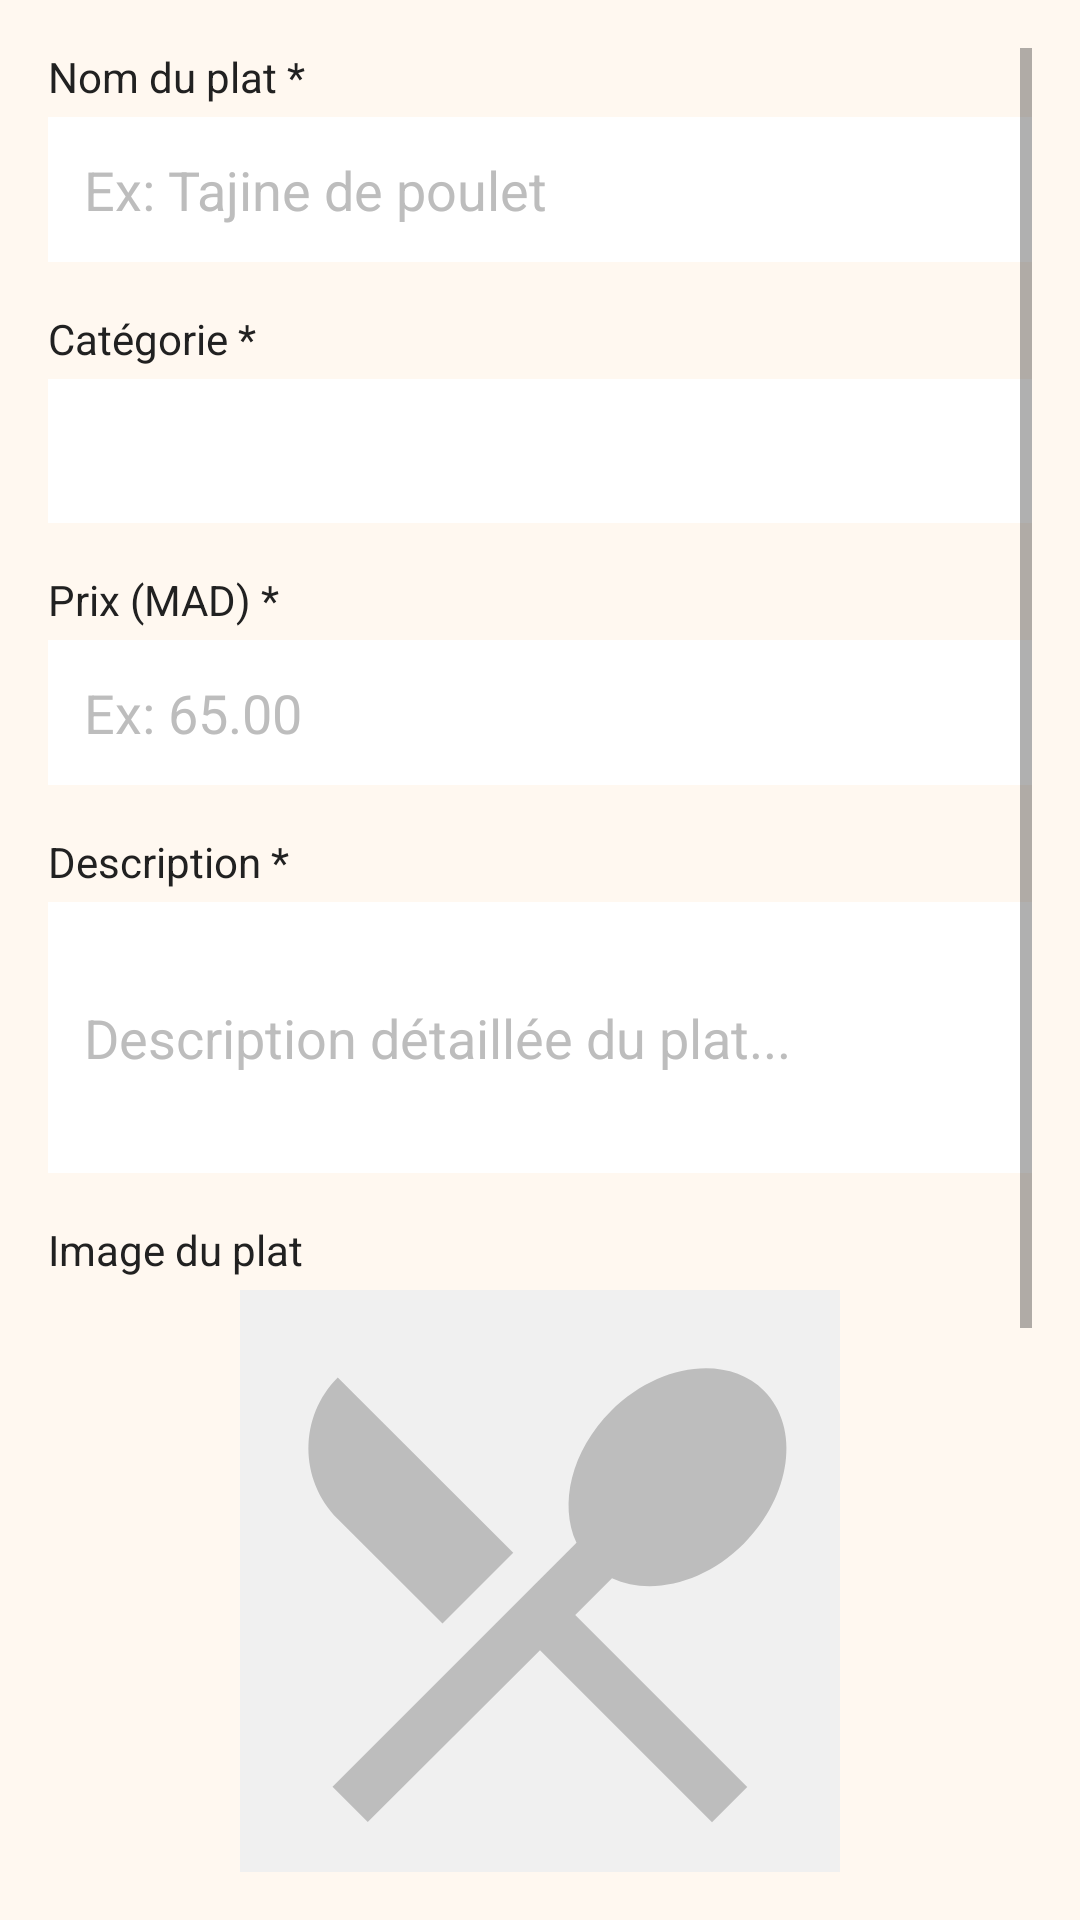

The Android layout XML behind this screen, and the referenced resources:
<!-- AndroidManifest.xml: application theme AppTheme -->
<!-- res/layout/activity_admin_edit_plat.xml -->
<ScrollView xmlns:android="http://schemas.android.com/apk/res/android"
    android:layout_width="match_parent"
    android:layout_height="match_parent"
    android:padding="16dp"
    android:background="@color/background_light">

    <LinearLayout
        android:orientation="vertical"
        android:layout_width="match_parent"
        android:layout_height="wrap_content">

        
        <TextView
            android:layout_width="match_parent"
            android:layout_height="wrap_content"
            android:text="Nom du plat *"
            android:textSize="14sp"
            android:textColor="@color/text_primary"
            android:layout_marginBottom="4dp"/>

        <EditText
            android:id="@+id/edtNom"
            android:layout_width="match_parent"
            android:layout_height="wrap_content"
            android:layout_marginBottom="16dp"
            android:background="@color/white"
            android:textColor="@color/text_primary"
            android:hint="Ex: Tajine de poulet"
            android:textColorHint="@color/text_hint"
            android:padding="12dp"/>

        
        <TextView
            android:layout_width="match_parent"
            android:layout_height="wrap_content"
            android:text="Catégorie *"
            android:textSize="14sp"
            android:textColor="@color/text_primary"
            android:layout_marginBottom="4dp"/>

        <Spinner
            android:id="@+id/spinnerCategorie"
            android:layout_width="match_parent"
            android:layout_height="48dp"
            android:layout_marginBottom="16dp"
            android:background="@color/white"/>

        
        <TextView
            android:layout_width="match_parent"
            android:layout_height="wrap_content"
            android:text="Prix (MAD) *"
            android:textSize="14sp"
            android:textColor="@color/text_primary"
            android:layout_marginBottom="4dp"/>

        <EditText
            android:id="@+id/edtPrix"
            android:layout_width="match_parent"
            android:layout_height="wrap_content"
            android:inputType="numberDecimal"
            android:layout_marginBottom="16dp"
            android:background="@color/white"
            android:textColor="@color/text_primary"
            android:hint="Ex: 65.00"
            android:textColorHint="@color/text_hint"
            android:padding="12dp"/>

        
        <TextView
            android:layout_width="match_parent"
            android:layout_height="wrap_content"
            android:text="Description *"
            android:textSize="14sp"
            android:textColor="@color/text_primary"
            android:layout_marginBottom="4dp"/>

        <EditText
            android:id="@+id/edtDescription"
            android:layout_width="match_parent"
            android:layout_height="wrap_content"
            android:minLines="3"
            android:layout_marginBottom="16dp"
            android:background="@color/white"
            android:textColor="@color/text_primary"
            android:hint="Description détaillée du plat..."
            android:textColorHint="@color/text_hint"
            android:padding="12dp"/>



        
        <TextView
            android:layout_width="match_parent"
            android:layout_height="wrap_content"
            android:text="Image du plat"
            android:textSize="14sp"
            android:textColor="@color/text_primary"
            android:layout_marginBottom="4dp"/>

        <ImageView
            android:id="@+id/imagePreview"
            android:layout_width="200dp"
            android:layout_height="200dp"
            android:layout_gravity="center"
            android:src="@drawable/ic_food_placeholder"
            android:scaleType="centerCrop"
            android:layout_marginBottom="16dp"
            android:background="#F0F0F0"
            android:contentDescription="Aperçu de l'image du plat"/>

        <Spinner
            android:id="@+id/spinnerImages"
            android:layout_width="match_parent"
            android:layout_height="48dp"
            android:layout_marginBottom="24dp"
            android:background="@color/white"/>


        
        <TextView
            android:layout_width="match_parent"
            android:layout_height="wrap_content"
            android:text="Restaurant *"
            android:textSize="14sp"
            android:textColor="@color/text_primary"
            android:layout_marginBottom="4dp"/>

        <Spinner
            android:id="@+id/spinnerRestaurants"
            android:layout_width="match_parent"
            android:layout_height="48dp"
            android:layout_marginBottom="16dp"
            android:background="@color/white"/>

        
        <Switch
            android:id="@+id/switchDisponible"
            android:text="Disponible"
            android:textSize="16sp"
            android:layout_width="wrap_content"
            android:layout_height="wrap_content"
            android:layout_marginBottom="24dp"
            android:checked="true"
            android:textColor="@color/text_primary"/>

        
        <Button
            android:id="@+id/btnSave"
            android:text="Enregistrer"
            android:layout_width="match_parent"
            android:layout_height="56dp"
            android:textSize="16sp"
            android:textStyle="bold"
            android:backgroundTint="@color/colorPrimary"
            android:textColor="@color/white"
            android:elevation="4dp"/>

    </LinearLayout>
</ScrollView>
<!-- resources referenced by this layout -->
<resources>
  <color name="background_light">#FFF8F0</color>
  <color name="colorPrimary">@color/primary_red</color>
  <color name="text_hint">#BDBDBD</color>
  <color name="text_primary">#212121</color>
  <color name="white">#FFFFFF</color>
  <!-- drawable ic_food_placeholder (drawable) -->
  <?xml version="1.0" encoding="utf-8"?>
  <vector xmlns:android="http://schemas.android.com/apk/res/android"
      android:width="24dp"
      android:height="24dp"
      android:viewportWidth="24"
      android:viewportHeight="24">
      <path
          android:fillColor="#FFBDBDBD"
          android:pathData="M8.1,13.34l2.83,-2.83L3.91,3.5c-1.56,1.56 -1.56,4.09 0,5.66l4.19,4.18zm6.78,-1.81c1.53,0.71 3.68,0.21 5.27,-1.38c1.91,-1.91 2.28,-4.65 0.81,-6.12c-1.46,-1.46 -4.2,-1.1 -6.12,0.81c-1.59,1.59 -2.09,3.74 -1.38,5.27L3.7,19.87l1.41,1.41L12,14.41l6.88,6.88l1.41,-1.41L13.41,13l1.47,-1.47z"/>
  </vector>
  <style name="AppTheme" parent="Theme.MaterialComponents.Light.NoActionBar">
          <item name="colorPrimary">@color/primary_red</item>
          <item name="colorPrimaryDark">@color/primary_red_dark</item>
          <item name="colorAccent">@color/accent_yellow</item>
          <item name="android:statusBarColor">@color/primary_red_dark</item>
          <item name="android:windowBackground">@color/background_light</item>
          <item name="colorOnSurface">@color/text_white</item>
  
      </style>
  <color name="primary_red">#E3311D</color>
  <color name="primary_red_dark">#C1270F</color>
  <color name="accent_yellow">#FFBA08</color>
  <color name="text_white">#FFFFFF</color>
</resources>
